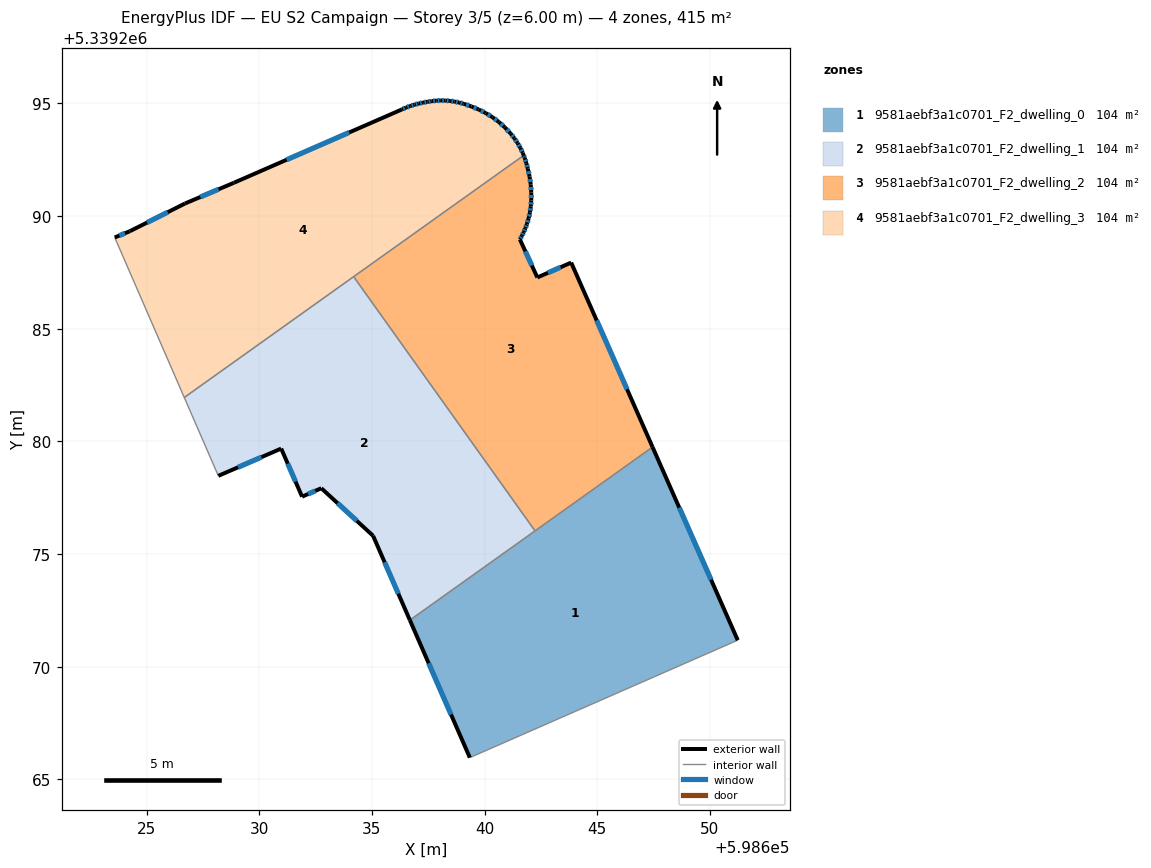
=== STOREY PLAN SPEC (per zone: floor XY polygon, exterior-wall plan segments, windows/doors) ===
zone 1: 9581aebf3a1c0701_F2_dwelling_0  (103.8 m²)
  floor: (598647.45, 5339279.75) (598651.23, 5339271.18) (598639.34, 5339265.97) (598636.69, 5339272.07)
  exterior wall: (598651.23, 5339271.18) – (598647.45, 5339279.75)  [9.4 m]
    window: (598650.05, 5339273.87) – (598648.64, 5339277.06)  [3.9 m²]
  exterior wall: (598636.69, 5339272.07) – (598639.34, 5339265.97)  [6.7 m]
    window: (598637.52, 5339270.16) – (598638.51, 5339267.88)  [2.8 m²]
  interior walls: 3
zone 2: 9581aebf3a1c0701_F2_dwelling_1  (103.8 m²)
  floor: (598634.19, 5339287.31) (598642.24, 5339276.03) (598636.69, 5339272.07) (598635.05, 5339275.81) (598632.75, 5339277.92) (598631.90, 5339277.55) (598630.97, 5339279.68) (598628.19, 5339278.47) (598626.67, 5339281.95)
  exterior wall: (598628.19, 5339278.47) – (598630.97, 5339279.68)  [3.0 m]
    window: (598629.06, 5339278.85) – (598630.10, 5339279.30)  [1.3 m²]
  exterior wall: (598635.05, 5339275.81) – (598636.69, 5339272.07)  [4.1 m]
    window: (598635.56, 5339274.64) – (598636.17, 5339273.24)  [1.7 m²]
  exterior wall: (598632.76, 5339277.92) – (598635.05, 5339275.81)  [3.1 m]
    window: (598633.48, 5339277.26) – (598634.33, 5339276.47)  [1.3 m²]
  exterior wall: (598631.90, 5339277.55) – (598632.76, 5339277.92)  [0.9 m]
    window: (598632.17, 5339277.66) – (598632.49, 5339277.80)  [0.4 m²]
  exterior wall: (598630.97, 5339279.68) – (598631.90, 5339277.55)  [2.3 m]
    window: (598631.27, 5339279.01) – (598631.61, 5339278.22)  [1.0 m²]
  interior walls: 4
zone 3: 9581aebf3a1c0701_F2_dwelling_2  (103.8 m²)
  floor: (598642.00, 5339291.75) (598642.05, 5339291.40) (598642.07, 5339291.04) (598642.07, 5339290.69) (598642.05, 5339290.42) (598642.01, 5339290.16) (598641.95, 5339289.90) (598641.87, 5339289.63) (598641.81, 5339289.46) (598641.74, 5339289.29) (598641.66, 5339289.12) (598641.57, 5339288.96) (598642.34, 5339287.27) (598643.84, 5339287.93) (598647.45, 5339279.75) (598642.24, 5339276.03) (598634.19, 5339287.31) (598641.73, 5339292.69) (598641.78, 5339292.57) (598641.85, 5339292.34) (598641.92, 5339292.10)
  exterior wall: (598641.85, 5339292.34) – (598641.78, 5339292.57)  [0.2 m]
    window: (598641.83, 5339292.41) – (598641.80, 5339292.50)  [0.1 m²]
  exterior wall: (598641.92, 5339292.10) – (598641.85, 5339292.34)  [0.2 m]
    window: (598641.90, 5339292.17) – (598641.87, 5339292.26)  [0.1 m²]
  exterior wall: (598642.00, 5339291.75) – (598641.92, 5339292.10)  [0.4 m]
    window: (598641.97, 5339291.86) – (598641.94, 5339291.99)  [0.1 m²]
  exterior wall: (598642.05, 5339291.40) – (598642.00, 5339291.75)  [0.4 m]
    window: (598642.03, 5339291.51) – (598642.01, 5339291.64)  [0.1 m²]
  exterior wall: (598642.07, 5339291.04) – (598642.05, 5339291.40)  [0.4 m]
    window: (598642.06, 5339291.15) – (598642.05, 5339291.29)  [0.1 m²]
  exterior wall: (598642.07, 5339290.69) – (598642.07, 5339291.04)  [0.4 m]
    window: (598642.07, 5339290.80) – (598642.07, 5339290.93)  [0.1 m²]
  exterior wall: (598642.05, 5339290.42) – (598642.07, 5339290.69)  [0.3 m]
    window: (598642.06, 5339290.51) – (598642.06, 5339290.61)  [0.1 m²]
  exterior wall: (598642.01, 5339290.16) – (598642.05, 5339290.42)  [0.3 m]
    window: (598642.02, 5339290.24) – (598642.04, 5339290.34)  [0.1 m²]
  exterior wall: (598641.95, 5339289.90) – (598642.01, 5339290.16)  [0.3 m]
    window: (598641.97, 5339289.98) – (598641.99, 5339290.08)  [0.1 m²]
  exterior wall: (598641.87, 5339289.63) – (598641.95, 5339289.90)  [0.3 m]
    window: (598641.90, 5339289.72) – (598641.93, 5339289.81)  [0.1 m²]
  exterior wall: (598641.81, 5339289.46) – (598641.87, 5339289.63)  [0.2 m]
    window: (598641.83, 5339289.51) – (598641.85, 5339289.58)  [0.1 m²]
  exterior wall: (598641.74, 5339289.29) – (598641.81, 5339289.46)  [0.2 m]
    window: (598641.76, 5339289.34) – (598641.79, 5339289.40)  [0.1 m²]
  exterior wall: (598641.66, 5339289.12) – (598641.74, 5339289.29)  [0.2 m]
    window: (598641.68, 5339289.18) – (598641.71, 5339289.24)  [0.1 m²]
  exterior wall: (598641.57, 5339288.96) – (598641.66, 5339289.12)  [0.2 m]
    window: (598641.59, 5339289.01) – (598641.63, 5339289.07)  [0.1 m²]
  exterior wall: (598642.34, 5339287.27) – (598641.57, 5339288.96)  [1.9 m]
    window: (598642.10, 5339287.80) – (598641.81, 5339288.43)  [0.8 m²]
  exterior wall: (598643.84, 5339287.93) – (598642.34, 5339287.27)  [1.6 m]
    window: (598643.37, 5339287.73) – (598642.81, 5339287.48)  [0.7 m²]
  exterior wall: (598647.45, 5339279.75) – (598643.84, 5339287.93)  [8.9 m]
    window: (598646.32, 5339282.31) – (598644.97, 5339285.37)  [3.7 m²]
  exterior wall: (598641.78, 5339292.57) – (598641.73, 5339292.69)  [0.1 m]
    window: (598641.77, 5339292.61) – (598641.75, 5339292.65)  [0.1 m²]
  interior walls: 3
zone 4: 9581aebf3a1c0701_F2_dwelling_3  (103.8 m²)
  floor: (598640.90, 5339293.93) (598641.16, 5339293.65) (598641.32, 5339293.45) (598641.47, 5339293.23) (598641.59, 5339293.02) (598641.69, 5339292.80) (598641.73, 5339292.69) (598626.67, 5339281.95) (598623.59, 5339289.05) (598624.25, 5339289.32) (598626.71, 5339290.56) (598628.88, 5339291.47) (598636.33, 5339294.73) (598636.51, 5339294.81) (598636.70, 5339294.88) (598636.89, 5339294.94) (598637.08, 5339294.99) (598637.27, 5339295.03) (598637.46, 5339295.07) (598637.66, 5339295.10) (598637.86, 5339295.12) (598638.06, 5339295.13) (598638.26, 5339295.12) (598638.46, 5339295.11) (598638.67, 5339295.08) (598638.87, 5339295.04) (598639.07, 5339294.98) (598639.41, 5339294.86) (598639.74, 5339294.73) (598640.05, 5339294.57) (598640.35, 5339294.38) (598640.63, 5339294.17)
  exterior wall: (598628.88, 5339291.47) – (598626.71, 5339290.56)  [2.4 m]
    window: (598628.20, 5339291.19) – (598627.39, 5339290.84)  [1.0 m²]
  exterior wall: (598636.33, 5339294.73) – (598628.88, 5339291.47)  [8.1 m]
    window: (598633.99, 5339293.71) – (598631.21, 5339292.49)  [3.4 m²]
  exterior wall: (598636.51, 5339294.81) – (598636.33, 5339294.73)  [0.2 m]
    window: (598636.46, 5339294.78) – (598636.39, 5339294.75)  [0.1 m²]
  exterior wall: (598636.70, 5339294.88) – (598636.51, 5339294.81)  [0.2 m]
    window: (598636.64, 5339294.86) – (598636.57, 5339294.83)  [0.1 m²]
  exterior wall: (598636.89, 5339294.94) – (598636.70, 5339294.88)  [0.2 m]
    window: (598636.83, 5339294.92) – (598636.76, 5339294.90)  [0.1 m²]
  exterior wall: (598637.08, 5339294.99) – (598636.89, 5339294.94)  [0.2 m]
    window: (598637.02, 5339294.98) – (598636.95, 5339294.96)  [0.1 m²]
  exterior wall: (598637.27, 5339295.03) – (598637.08, 5339294.99)  [0.2 m]
    window: (598637.21, 5339295.02) – (598637.14, 5339295.00)  [0.1 m²]
  exterior wall: (598637.46, 5339295.07) – (598637.27, 5339295.03)  [0.2 m]
    window: (598637.40, 5339295.06) – (598637.33, 5339295.04)  [0.1 m²]
  exterior wall: (598637.66, 5339295.10) – (598637.46, 5339295.07)  [0.2 m]
    window: (598637.60, 5339295.09) – (598637.52, 5339295.08)  [0.1 m²]
  exterior wall: (598637.86, 5339295.12) – (598637.66, 5339295.10)  [0.2 m]
    window: (598637.79, 5339295.11) – (598637.72, 5339295.10)  [0.1 m²]
  exterior wall: (598638.06, 5339295.13) – (598637.86, 5339295.12)  [0.2 m]
    window: (598637.99, 5339295.12) – (598637.92, 5339295.12)  [0.1 m²]
  exterior wall: (598638.26, 5339295.12) – (598638.06, 5339295.13)  [0.2 m]
    window: (598638.20, 5339295.12) – (598638.12, 5339295.13)  [0.1 m²]
  exterior wall: (598638.46, 5339295.11) – (598638.26, 5339295.12)  [0.2 m]
    window: (598638.40, 5339295.11) – (598638.32, 5339295.12)  [0.1 m²]
  exterior wall: (598638.67, 5339295.08) – (598638.46, 5339295.11)  [0.2 m]
    window: (598638.60, 5339295.09) – (598638.53, 5339295.10)  [0.1 m²]
  exterior wall: (598638.87, 5339295.04) – (598638.67, 5339295.08)  [0.2 m]
    window: (598638.81, 5339295.05) – (598638.73, 5339295.06)  [0.1 m²]
  exterior wall: (598639.07, 5339294.98) – (598638.87, 5339295.04)  [0.2 m]
    window: (598639.01, 5339295.00) – (598638.93, 5339295.02)  [0.1 m²]
  exterior wall: (598639.41, 5339294.86) – (598639.07, 5339294.98)  [0.4 m]
    window: (598639.31, 5339294.90) – (598639.18, 5339294.94)  [0.2 m²]
  exterior wall: (598639.74, 5339294.73) – (598639.41, 5339294.86)  [0.4 m]
    window: (598639.64, 5339294.77) – (598639.52, 5339294.82)  [0.1 m²]
  exterior wall: (598640.05, 5339294.57) – (598639.74, 5339294.73)  [0.3 m]
    window: (598639.95, 5339294.62) – (598639.84, 5339294.68)  [0.1 m²]
  exterior wall: (598640.35, 5339294.38) – (598640.05, 5339294.57)  [0.3 m]
    window: (598640.25, 5339294.44) – (598640.14, 5339294.51)  [0.1 m²]
  exterior wall: (598640.63, 5339294.17) – (598640.35, 5339294.38)  [0.4 m]
    window: (598640.54, 5339294.24) – (598640.44, 5339294.32)  [0.1 m²]
  exterior wall: (598640.90, 5339293.93) – (598640.63, 5339294.17)  [0.4 m]
    window: (598640.82, 5339294.01) – (598640.72, 5339294.10)  [0.2 m²]
  exterior wall: (598641.16, 5339293.65) – (598640.90, 5339293.93)  [0.4 m]
    window: (598641.08, 5339293.74) – (598640.98, 5339293.84)  [0.2 m²]
  exterior wall: (598641.32, 5339293.45) – (598641.16, 5339293.65)  [0.3 m]
    window: (598641.27, 5339293.51) – (598641.21, 5339293.59)  [0.1 m²]
  exterior wall: (598641.47, 5339293.23) – (598641.32, 5339293.45)  [0.3 m]
    window: (598641.42, 5339293.30) – (598641.37, 5339293.38)  [0.1 m²]
  exterior wall: (598641.59, 5339293.02) – (598641.47, 5339293.23)  [0.2 m]
    window: (598641.55, 5339293.09) – (598641.50, 5339293.17)  [0.1 m²]
  exterior wall: (598641.69, 5339292.80) – (598641.59, 5339293.02)  [0.2 m]
    window: (598641.66, 5339292.87) – (598641.62, 5339292.95)  [0.1 m²]
  exterior wall: (598641.73, 5339292.69) – (598641.69, 5339292.80)  [0.1 m]
  exterior wall: (598624.25, 5339289.32) – (598623.59, 5339289.05)  [0.7 m]
    window: (598624.04, 5339289.24) – (598623.80, 5339289.13)  [0.3 m²]
  exterior wall: (598626.71, 5339290.56) – (598624.25, 5339289.32)  [2.7 m]
    window: (598625.94, 5339290.17) – (598625.02, 5339289.71)  [1.1 m²]
  interior walls: 3

=== DERIVED (storey summary) ===
Building: EU S2 Campaign
Storey: 3 of 5  (floor level z = 6.00 m)
Storey gross floor area: 415.3 m²
Zones on this storey: 4
  - 9581aebf3a1c0701_F2_dwelling_0: floor 103.8 m²; exterior wall 16.0 m (48.1 m²); 2 window(s) 6.7 m²; WWR 13.9%
  - 9581aebf3a1c0701_F2_dwelling_1: floor 103.8 m²; exterior wall 13.5 m (40.5 m²); 5 window(s) 5.6 m²; WWR 13.9%
  - 9581aebf3a1c0701_F2_dwelling_2: floor 103.8 m²; exterior wall 16.3 m (48.9 m²); 18 window(s) 6.8 m²; WWR 13.9%
  - 9581aebf3a1c0701_F2_dwelling_3: floor 103.8 m²; exterior wall 20.4 m (61.2 m²); 29 window(s) 8.5 m²; WWR 13.8%
Zone adjacency (shared interzone walls):
  - 9581aebf3a1c0701_F2_dwelling_0 ↔ 9581aebf3a1c0701_F2_dwelling_1
  - 9581aebf3a1c0701_F2_dwelling_0 ↔ 9581aebf3a1c0701_F2_dwelling_2
  - 9581aebf3a1c0701_F2_dwelling_1 ↔ 9581aebf3a1c0701_F2_dwelling_2
  - 9581aebf3a1c0701_F2_dwelling_1 ↔ 9581aebf3a1c0701_F2_dwelling_3
  - 9581aebf3a1c0701_F2_dwelling_2 ↔ 9581aebf3a1c0701_F2_dwelling_3